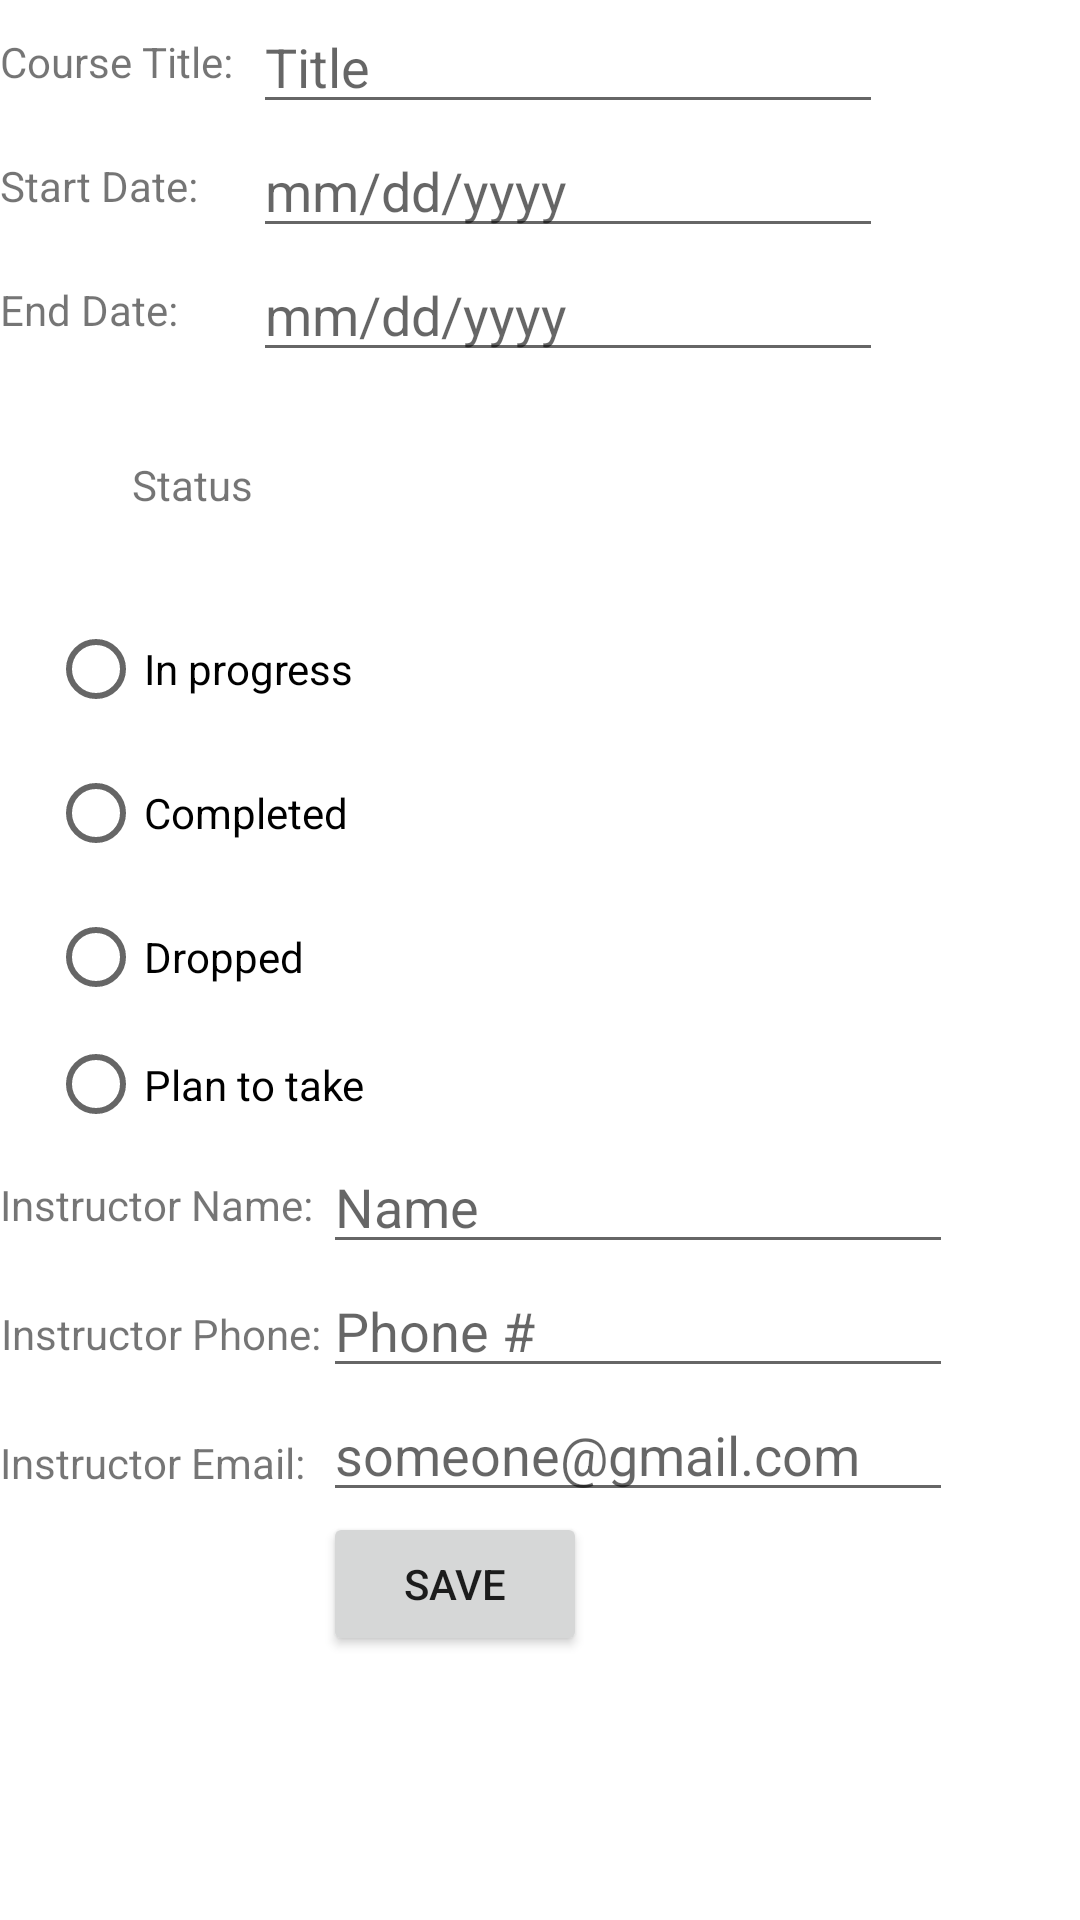

Reconstruct the res/layout file that produces this screen, plus the resources it refers to.
<!-- AndroidManifest.xml: application theme Theme.C196_Misker_Tsegaye -->
<!-- res/layout/activity_edit_courses.xml -->
<?xml version="1.0" encoding="utf-8"?>
<ScrollView xmlns:android="http://schemas.android.com/apk/res/android"
    xmlns:app="http://schemas.android.com/apk/res-auto"
    xmlns:tools="http://schemas.android.com/tools"
    android:layout_width="match_parent"
    android:layout_height="match_parent"
    tools:context=".All.UI.EditCourses"><![CDATA[

    >


    ]]>

    <LinearLayout
        android:layout_width="match_parent"
        android:layout_height="match_parent"
        android:orientation="vertical">

        <LinearLayout
            android:layout_height="wrap_content"
            android:layout_width="match_parent"
            android:orientation="horizontal">
            <LinearLayout
                android:layout_height="match_parent"
                android:layout_width="wrap_content"
                android:orientation="vertical">

                <TextView
                    android:id="@+id/textView"
                    android:layout_width="wrap_content"
                    android:layout_height="0dp"
                    android:layout_weight="1"
                    android:gravity="center"
                    android:text="Course Title:  " />

                <TextView
                    android:id="@+id/textView2"
                    android:layout_width="wrap_content"
                    android:layout_height="0dp"
                    android:layout_weight="1"
                    android:gravity="center"
                    android:text="Start Date: " />

                <TextView
                    android:id="@+id/textView3"
                    android:layout_width="wrap_content"
                    android:layout_height="0dp"
                    android:layout_weight="1"
                    android:gravity="center"
                    android:text="End Date: " />
            </LinearLayout>>
            <LinearLayout
                android:layout_height="wrap_content"
                android:layout_width="wrap_content"
                android:orientation="vertical">

                <EditText
                    android:id="@+id/editCourseName"
                    android:layout_width="wrap_content"
                    android:layout_height="0dp"
                    android:layout_weight="1"
                    android:ems="10"
                    android:inputType="textPersonName"
                    android:hint="Title" />

                <EditText
                    android:id="@+id/editCourseSDate"
                    android:layout_width="wrap_content"
                    android:layout_height="0dp"
                    android:layout_weight="1"
                    android:ems="10"
                    android:inputType="textPersonName"
                    android:hint="mm/dd/yyyy" />

                <EditText
                    android:id="@+id/editCourseEDate"
                    android:layout_width="wrap_content"
                    android:layout_height="0dp"
                    android:layout_weight="1"
                    android:ems="10"
                    android:inputType="textPersonName"
                    android:hint="mm/dd/yyyy" />

            </LinearLayout>>

        </LinearLayout>>

        <LinearLayout
            android:layout_height="wrap_content"
            android:layout_width="wrap_content"
            android:orientation="vertical">
            <TextView
                android:id="@+id/textView7"
                android:layout_width="wrap_content"
                android:layout_height="wrap_content"
                android:layout_marginStart="44dp"
                android:layout_marginTop="28dp"
                android:text="Status" />

            <RadioGroup
                android:id="@+id/radioGroup"
                android:layout_width="130dp"
                android:layout_height="181dp"
                android:layout_marginStart="16dp"
                android:layout_marginTop="28dp">

                <RadioButton
                    android:id="@+id/radioButton"
                    android:layout_width="wrap_content"
                    android:layout_height="wrap_content"
                    android:text="In progress" />

                <RadioButton
                    android:id="@+id/radioButton2"
                    android:layout_width="wrap_content"
                    android:layout_height="wrap_content"
                    android:text="Completed" />

                <RadioButton
                    android:id="@+id/radioButton3"
                    android:layout_width="wrap_content"
                    android:layout_height="wrap_content"
                    android:text="Dropped" />

                <RadioButton
                    android:id="@+id/radioButton4"
                    android:layout_width="wrap_content"
                    android:layout_height="wrap_content"
                    android:text="Plan to take" />
            </RadioGroup>

        </LinearLayout>>

        <LinearLayout
            android:layout_height="wrap_content"
            android:layout_width="wrap_content"
            android:orientation="horizontal">

            <LinearLayout
                android:layout_height="match_parent"
                android:layout_width="match_parent"
                android:orientation="vertical">

                <TextView
                    android:id="@+id/textView8"
                    android:layout_width="wrap_content"
                    android:layout_height="0dp"
                    android:gravity="center"
                    android:layout_weight="1"
                    android:text="Instructor Name: " />

                <TextView
                    android:id="@+id/textView9"
                    android:layout_width="wrap_content"
                    android:layout_height="0dp"
                    android:layout_weight="1"
                    android:gravity="center"
                    android:text="Instructor Phone:" />

                <TextView
                    android:id="@+id/textView10"
                    android:layout_width="wrap_content"
                    android:layout_height="0dp"
                    android:layout_weight="1"
                    android:gravity="center"
                    android:text="Instructor Email:" />

                <TextView
                    android:id="@+id/textViewFake"
                    android:layout_width="wrap_content"
                    android:layout_height="0dp"
                    android:layout_weight="1"
                    android:gravity="center"
                    android:text="" />

            </LinearLayout>>
            <LinearLayout
                android:layout_height="match_parent"
                android:layout_width="wrap_content"
                android:orientation="vertical">

                <EditText
                    android:id="@+id/editInsName"
                    android:layout_width="wrap_content"
                    android:layout_height="0dp"
                    android:layout_weight="1"
                    android:ems="10"
                    android:inputType="textPersonName"
                    android:hint="Name" />

                <EditText
                    android:id="@+id/editInsPhone"
                    android:layout_width="wrap_content"
                    android:layout_height="0dp"
                    android:layout_weight="1"
                    android:ems="10"
                    android:inputType="number"
                    android:hint="Phone #" />

                <EditText
                    android:id="@+id/editInsEmail"
                    android:layout_width="wrap_content"
                    android:layout_height="0dp"
                    android:layout_weight="1"
                    android:ems="10"
                    android:inputType="textPersonName"
                    android:hint="someone@gmail.com" />
                <Button
                    android:id="@+id/saveCourse"
                    android:layout_width="wrap_content"
                    android:layout_height="wrap_content"
                    android:text="SAVE"
                    android:onClick="saveCourse"/>

            </LinearLayout>>



        </LinearLayout>>






    </LinearLayout>


</ScrollView>
<!-- resources referenced by this layout -->
<resources>
  <style name="Theme.C196_Misker_Tsegaye" parent="Theme.MaterialComponents.DayNight.DarkActionBar">
          
          <item name="colorPrimary">@color/purple_500</item>
          <item name="colorPrimaryVariant">@color/purple_700</item>
          <item name="colorOnPrimary">@color/white</item>
          
          <item name="colorSecondary">@color/teal_200</item>
          <item name="colorSecondaryVariant">@color/teal_700</item>
          <item name="colorOnSecondary">@color/black</item>
          
          <item name="android:statusBarColor" tools:targetApi="l">?attr/colorPrimaryVariant</item>
          
      </style>
  <!-- not gathered from this repository: default colours our renderer supplied (Android Studio template values) -->
  <color name="purple_500">#FF6200EE</color>
  <color name="purple_700">#FF3700B3</color>
  <color name="teal_200">#FF03DAC5</color>
  <color name="teal_700">#FF018786</color>
  <color name="black">#FF000000</color>
  <color name="white">#FFFFFFFF</color>
</resources>
